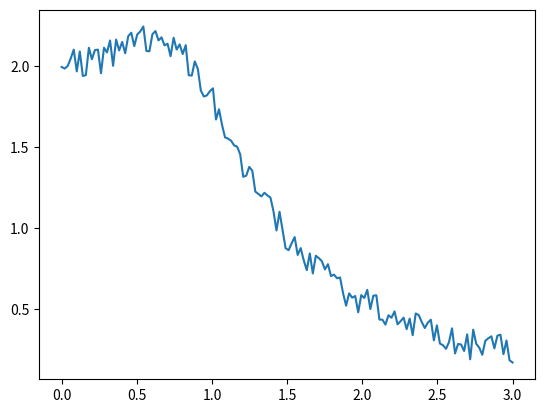
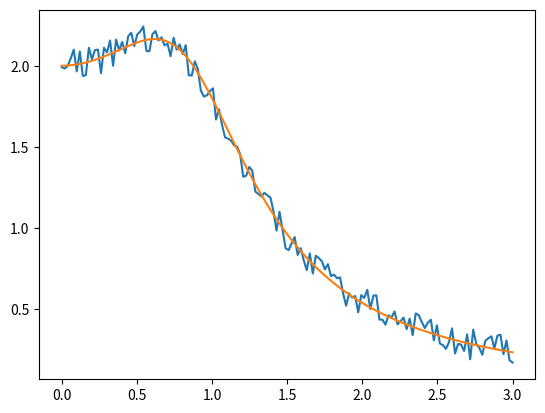

Recreate these plots in Python, in order.
from math import *
import numpy as np
import matplotlib.pyplot as plt

###################################################
# A= F/(m*omega**2) amplitude
A=2.
###################################################

###################################################
# definition of transfer function
def transfer(x,gain):
  return A*1./(((1.-x**2)**2+(x/gain)**2)**0.5)    # attention: here sqrt in the denominator wouldn't work
###################################################

# First I generate the data for the students just addign noise to the theroretical data
# some parameters
Nmax=1.e6
n=1
L=150
deltaQ=0.000001
Q=0.9
u=np.linspace(0,3,L)
T=transfer(u,Q)
noise= 0.1*( 2.*np.random.rand(L) - 1.0)
T = T+noise


#plt.plot(u,T)
#plt.show()

# Ouverture d'un nouveau fichier
f = open("transfert.txt", "w")
for i in range(L):
  f.write('%f\n'%(T[i])) 
# fermeture du fichier 
f.close()

# Ouverture d'un nouveau fichier                                                                                                                                          
f = open("pulsation_adim.txt", "w")
for i in range(L):
  f.write('%f\n'%(u[i]))
# fermeture du fichier                                                                                                                                                    
f.close()


################ From here we start the script.
#open file and read the data
#Ouverture d'un nouveau fichier                                                                             

# Ouverture premier fichier
f = open("transfert.txt", "r")
Tdata=[]
Tdata=f.read().split()
f.close()

f = open("pulsation_adim.txt", "r")
Udata=[]
Udata=f.read().split()
f.close()


#conversion au type numpy float     
Tdata = np.asarray(Tdata, dtype=float)
Udata = np.asarray(Udata, dtype=float)

#first plot
plt.plot(Udata,Tdata)
plt.show()


# function to compute tha parameter S
def S(xdata,Q,ydata) :
  a = (transfer(xdata,Q)  - ydata )**2.
  s = 0
  for i in range(len(ydata)):
    s = s+a[i]
  return s


smin = 1000.
s=10000.

Q=0.1
dQ=0.1
NQ=int(2.0/dQ)-1
for i in range(NQ):
  s=S(Udata,Q,Tdata)
#  print(s)
  if s<smin : 
    smin=s
    Qbest=Q
  Q += dQ
  
print("Qbest %f \n" % Qbest )


plt.plot(Udata,Tdata)
plt.plot(Udata,transfer(Udata,Qbest))
plt.show()
